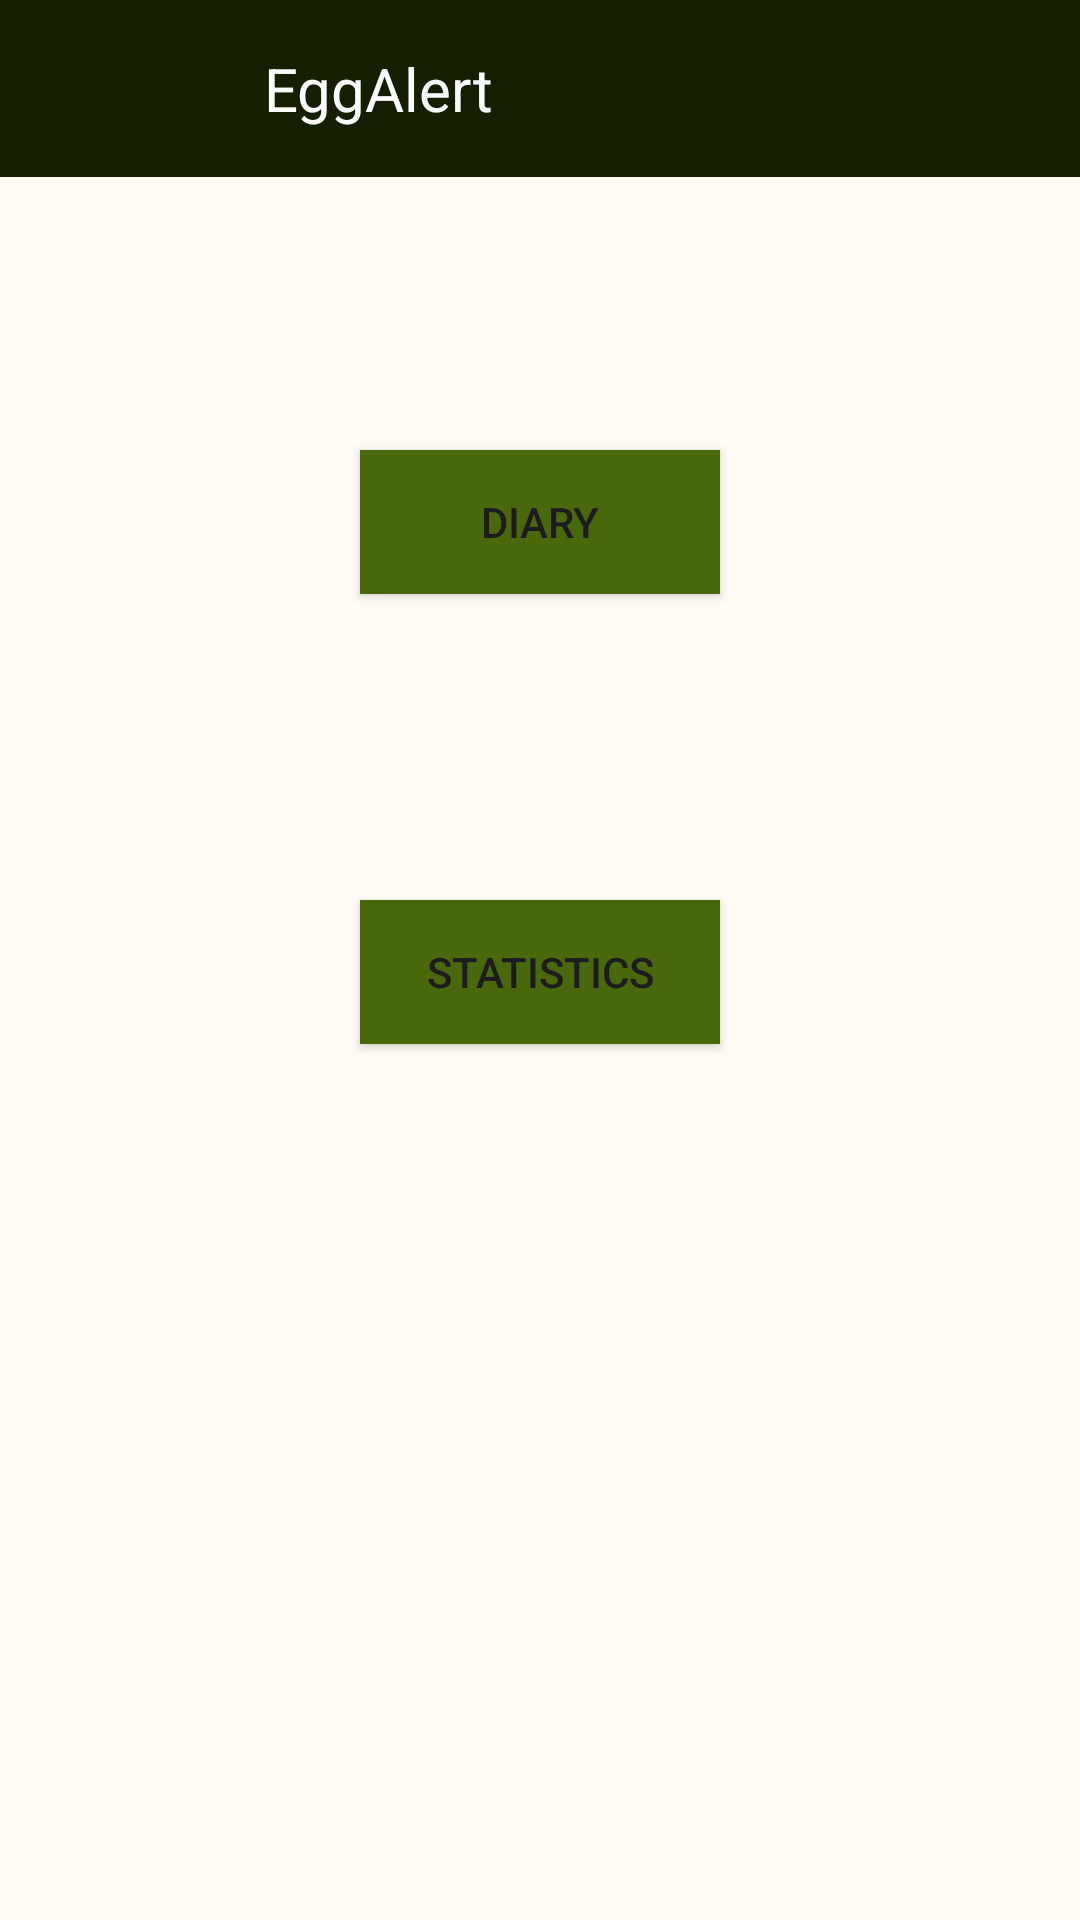

Produce the Android XML layout that renders to this screen, including the resource entries it uses.
<!-- AndroidManifest.xml: application theme Theme.EggAlert_v1 -->
<!-- res/layout/activity_main.xml -->
<?xml version="1.0" encoding="utf-8"?>
<RelativeLayout xmlns:android="http://schemas.android.com/apk/res/android"
    xmlns:app="http://schemas.android.com/apk/res-auto"
    xmlns:tools="http://schemas.android.com/tools"
    android:layout_width="match_parent"
    android:layout_height="match_parent"
    android:orientation="vertical"
    tools:context=".MainActivity">

    <include
        android:id="@+id/appbar"
        layout="@layout/appbar"/>


    <Button
        android:id="@+id/button2"
        android:layout_width="120dp"
        android:layout_height="wrap_content"
        android:layout_centerHorizontal="true"
        android:layout_marginTop="150dp"
        android:text="@string/diary"
        android:background="?colorPrimary"/>

    <Button
        android:id="@+id/button3"
        android:layout_width="120dp"
        android:layout_height="wrap_content"
        android:layout_centerHorizontal="true"
        android:layout_marginTop="300dp"
        android:text="@string/statistics"
        android:background="?colorPrimary"/>
</RelativeLayout>
<!-- res/layout/appbar.xml (included above) -->
<?xml version="1.0" encoding="utf-8"?>
<RelativeLayout xmlns:android="http://schemas.android.com/apk/res/android"
    android:layout_width="match_parent"
    android:layout_height="wrap_content"
    android:background="@color/md_theme_light_onPrimaryContainer">
    <RelativeLayout
        android:layout_width="match_parent"
        android:layout_height="wrap_content"
        android:padding="16dp">

        <ImageView
            android:id="@+id/menu_icon"
            android:layout_width="wrap_content"
            android:layout_height="wrap_content"
            android:layout_marginLeft="20dp"
            android:src="@drawable/baseline_menu_24"
            android:layout_centerVertical="true"/>

        <TextView
            android:id="@+id/text_ime"
            android:layout_width="wrap_content"
            android:layout_height="wrap_content"
            android:layout_centerVertical="true"
            android:layout_marginStart="52dp"
            android:layout_toEndOf="@id/menu_icon"
            android:text="EggAlert"
            android:textColor="#FDFCFC"
            android:textSize="20sp"/>


    </RelativeLayout>

</RelativeLayout>
<!-- resources referenced by this layout -->
<resources>
  <color name="md_theme_light_onPrimaryContainer">#131F00</color>
  <string name="diary">Diary</string>
  <string name="statistics">Statistics</string>
  <style name="Theme.EggAlert_v1" parent="Theme.Material3.Light.NoActionBar">
          <item name="colorPrimary">@color/md_theme_light_primary</item>
          <item name="colorOnPrimary">@color/md_theme_light_onPrimary</item>
          <item name="colorPrimaryContainer">@color/md_theme_light_primaryContainer</item>
          <item name="colorOnPrimaryContainer">@color/md_theme_light_onPrimaryContainer</item>
          <item name="colorSecondary">@color/md_theme_light_secondary</item>
          <item name="colorOnSecondary">@color/md_theme_light_onSecondary</item>
          <item name="colorSecondaryContainer">@color/md_theme_light_secondaryContainer</item>
          <item name="colorOnSecondaryContainer">@color/md_theme_light_onSecondaryContainer</item>
          <item name="colorTertiary">@color/md_theme_light_tertiary</item>
          <item name="colorOnTertiary">@color/md_theme_light_onTertiary</item>
          <item name="colorTertiaryContainer">@color/md_theme_light_tertiaryContainer</item>
          <item name="colorOnTertiaryContainer">@color/md_theme_light_onTertiaryContainer</item>
          <item name="colorError">@color/md_theme_light_error</item>
          <item name="colorErrorContainer">@color/md_theme_light_errorContainer</item>
          <item name="colorOnError">@color/md_theme_light_onError</item>
          <item name="colorOnErrorContainer">@color/md_theme_light_onErrorContainer</item>
          <item name="android:colorBackground">@color/md_theme_light_background</item>
          <item name="colorOnBackground">@color/md_theme_light_onBackground</item>
          <item name="colorSurface">@color/md_theme_light_surface</item>
          <item name="colorOnSurface">@color/md_theme_light_onSurface</item>
          <item name="colorSurfaceVariant">@color/md_theme_light_surfaceVariant</item>
          <item name="colorOnSurfaceVariant">@color/md_theme_light_onSurfaceVariant</item>
          <item name="colorOutline">@color/md_theme_light_outline</item>
          <item name="colorOnSurfaceInverse">@color/md_theme_light_inverseOnSurface</item>
          <item name="colorSurfaceInverse">@color/md_theme_light_inverseSurface</item>
          <item name="colorPrimaryInverse">@color/md_theme_light_inversePrimary</item>
  
      </style>
  <color name="md_theme_light_primary">#49670B</color>
  <color name="md_theme_light_onPrimary">#FFFFFF</color>
  <color name="md_theme_light_primaryContainer">#CAEF87</color>
  <color name="md_theme_light_secondary">#596248</color>
  <color name="md_theme_light_onSecondary">#FFFFFF</color>
  <color name="md_theme_light_secondaryContainer">#DDE6C6</color>
  <color name="md_theme_light_onSecondaryContainer">#171E0A</color>
  <color name="md_theme_light_tertiary">#396661</color>
  <color name="md_theme_light_onTertiary">#FFFFFF</color>
  <color name="md_theme_light_tertiaryContainer">#BCECE5</color>
  <color name="md_theme_light_onTertiaryContainer">#00201D</color>
  <color name="md_theme_light_error">#BA1A1A</color>
  <color name="md_theme_light_errorContainer">#FFDAD6</color>
  <color name="md_theme_light_onError">#FFFFFF</color>
  <color name="md_theme_light_onErrorContainer">#410002</color>
  <color name="md_theme_light_background">#FEFCF4</color>
  <color name="md_theme_light_onBackground">#1B1C17</color>
  <color name="md_theme_light_surface">#FEFCF4</color>
  <color name="md_theme_light_onSurface">#1B1C17</color>
  <color name="md_theme_light_surfaceVariant">#E2E4D4</color>
  <color name="md_theme_light_onSurfaceVariant">#45483D</color>
  <color name="md_theme_light_outline">#75786B</color>
  <color name="md_theme_light_inverseOnSurface">#F2F1E9</color>
  <color name="md_theme_light_inverseSurface">#30312C</color>
  <color name="md_theme_light_inversePrimary">#AFD36E</color>
</resources>
